Run: headless pygame with SDL's dummy video driver; simulated clock (each Clock.tick advances the game by its frame time, no real sleeping); random seed 0; keys injected as events and as key.get_pressed() state; no mouse input.
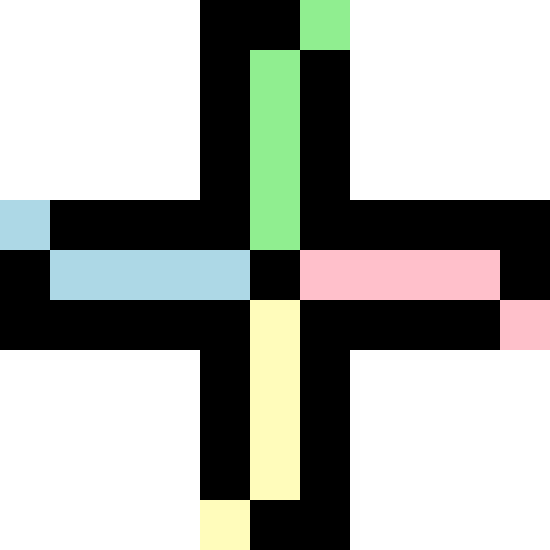
Frame 1 of 4 · flips 1–60 · no input
Frame 2 of 4 · flips 61–180 · tapped SPACE, RETURN · held RIGHT (→), D · screen unchanged from frame 1, image omitted
Frame 3 of 4 · flips 181–300 · held DOWN (↓), S · screen unchanged from frame 2, image omitted
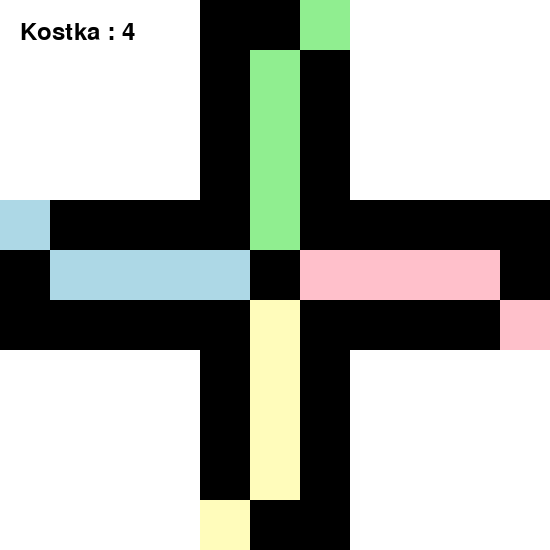
Frame 4 of 4 · flips 301–420 · held LEFT (←), A, UP (↑), W

The pygame program that drew these frames:

import pygame
from random import randrange

WHITE = (255, 255, 255)
BLACK = (0, 0, 0)
RED = (255, 0, 0)
GREEN = (0, 255, 0)
BLUE = (0, 0, 255)
YELLOW = (255, 255, 0)
LGREEN = (144, 238, 144)
LBLUE = (173, 216, 230)
LYELLOW = (255, 252, 187)
LRED = (255, 192, 203)
GREY=(255,255,230)
CELL_SIZE = 50
BOARD_SIZE = 11

def draw_maze(screen, matrix, cell_size):
    for y in range(len(matrix)):
        for x in range(len(matrix[0])):
            color = WHITE
            if matrix[y][x] == 2:
                color = LRED
            elif matrix[y][x] == 3:
                color = LGREEN
            elif matrix[y][x] == 4:
                color = LBLUE
            elif matrix[y][x] == 5:
                color = LYELLOW
            elif matrix[y][x] == 1:
                color = BLACK

            pygame.draw.rect(screen, color, (x * cell_size, y * cell_size, cell_size, cell_size))

def draw_pieces(matrix,screen, pieces, cell_size):
    for color, pos in pieces.items():
        if pos and pos == (4, 5):  # Dodaj warunek sprawdzający, czy pozycja nie jest koncem
            pieces[BLUE] = None
            matrix[5][4] = 44
            pygame.draw.rect(screen, GREY, (4 * cell_size, 5 * cell_size, cell_size, cell_size))
        elif pos and pos == (5, 6):
            pieces[YELLOW] = None
            matrix[6][5] = 44
            pygame.draw.rect(screen, GREY, (5 * cell_size, 6 * cell_size, cell_size, cell_size))
        elif pos and pos == (6, 5):
            pieces[RED] = None
            matrix[5][6] = 44
            pygame.draw.rect(screen, GREY, (6 * cell_size, 5 * cell_size, cell_size, cell_size))
        elif pos and pos == (5, 4):
            pieces[GREEN] = None
            matrix[4][5] = 44
            pygame.draw.rect(screen, GREY, (5 * cell_size, 4 * cell_size, cell_size, cell_size))
        elif pos:
            x, y = pos
            pygame.draw.circle(screen, color, (x * cell_size + cell_size // 2, y * cell_size + cell_size // 2), cell_size // 3)


def rzutkostka():
    return randrange(1, 7)

def tuple_to_ints(tup):
    return int(tup[0]), int(tup[1])

def move_piece(matrix,pos, roll, path,granica):
    if pos is None:
        return path[0]
    idx = path.index(pos)
    new_idx = (idx + roll) % len(path)
    #print(path[idx])
    print(path[-1])
    #pattern = r"\((\d+),(\d+)\)"
    #match = re.match(pattern, path[idx])
    #num1 = int(match.group(1))
    #num2 = int(match.group(2))
    if granica==True:
        return pos
    '''
    x,y=tuple_to_ints(path[new_idx])
    if(path[new_idx]==path[-1]):
        matrix[x][y]=44
        print(matrix)
'''
    return path[new_idx]
'''
def endgame(moves,player):
    if moves==49 and player%4==0:
        print("Wygral zielony")
        pygame.quit()
    if moves==49 and player%4==1:
        print("Wygral czerwony")
        pygame.quit()
    if moves==49 and player%4==2:
        print("Wygral zolty")
        pygame.quit()
    if moves==49 and player%4==3:
        print("Wygral niebieski")
        pygame.quit()
'''
def main():
    pygame.init()
    screen = pygame.display.set_mode((BOARD_SIZE * CELL_SIZE, BOARD_SIZE * CELL_SIZE))
    pygame.display.set_caption('Chińczyk')
    font = pygame.font.Font(None, 36)

    matrix = [
        [0, 0, 0, 0, 1, 1, 3, 0, 0, 0, 0],
        [0, 0, 0, 0, 1, 3, 1, 0, 0, 0, 0],
        [0, 0, 0, 0, 1, 3, 1, 0, 0, 0, 0],
        [0, 0, 0, 0, 1, 3, 1, 0, 0, 0, 0],
        [4, 1, 1, 1, 1, 3, 1, 1, 1, 1, 1],
        [1, 4, 4, 4, 4, 1, 2, 2, 2, 2, 1],
        [1, 1, 1, 1, 1, 5, 1, 1, 1, 1, 2],
        [0, 0, 0, 0, 1, 5, 1, 0, 0, 0, 0],
        [0, 0, 0, 0, 1, 5, 1, 0, 0, 0, 0],
        [0, 0, 0, 0, 1, 5, 1, 0, 0, 0, 0],
        [0, 0, 0, 0, 5, 1, 1, 0, 0, 0, 0]
    ]

    # Path of the piece on the board for green
    path_w = [(6,0), (6,1), (6,2), (6,3), (6,4), (7,4), (8,4), (9,4),
              (10,4), (10,5), (10,6), (9,6), (8,6), (7,6), (6,6), (6,7),
              (6,8), (6, 9), (6, 10), (5, 10), (4,10), (4,9), (4,8), (4,7),
              (4,6), (3, 6), (2, 6), (1,6), (0,6), (0, 5), (0,4), (1,4),
              (2,4), (3,4), (4,4), (4,3), (4,2), (4,1), (4,0), (5,0),(5,1),(5, 2),(5,3),(5,4)]
    path_d = [(10, 6), (9, 6), (8, 6), (7, 6), (6, 6), (6, 7),#red
              (6,8), (6,9), (6,10), (5,10), (4,10), (4,9), (4,8), (4,7),
              (4,6), (3,6), (2,6), (1,6), (0,6), (0,5), (0,4), (1,4),
              (2,4), (3,4), (4,4), (4,3), (4,2), (4,1), (4,0), (5,0),(6,0),
              (6,1), (6,2), (6,3), (6,4), (7,4), (8,4), (9,4),(10,4), (10,5),(9,5),(8,5),(7,5),(6,5)]
    path_s = [(4,10), (4,9), (4,8), (4,7),#yellow
              (4,6), (3,6), (2,6), (1,6), (0,6), (0,5), (0,4), (1,4),
              (2,4), (3,4), (4,4), (4,3), (4,2), (4,1), (4,0), (5,0),(6,0),
              (6,1), (6,2), (6,3), (6,4), (7,4), (8,4), (9,4),(10,4), (10,5),
              (10,6), (9,6), (8,6), (7,6), (6,6), (6,7),(6,8), (6,9), (6,10), (5,10),(5,9),(5,8),(5,7),(5,6)]
    path_a = [(0,4), (1,4),(2,4), (3,4), (4,4), (4,3), (4,2), (4,1), (4,0), (5,0),(6,0),
              (6,1), (6,2), (6,3), (6,4), (7,4), (8,4), (9,4),(10,4), (10,5),
              (10,6), (9,6), (8,6), (7,6), (6,6), (6,7),(6,8), (6,9), (6,10),#blue
              (5,10),(4,10), (4,9), (4,8), (4,7),(4,6), (3,6), (2,6), (1,6), (0,6), (0,5),(1,5),(2,5),(3,5),(4,5)]


    # Initial positions of pieces; None means not yet on the board
    pieces = {
        GREEN: None,
        RED: None,
        YELLOW: None,
        BLUE: None
    }

    last_roll = None

    running = True
    clock = pygame.time.Clock()

    # Create a separate window for displaying dice roll result
    result_window = pygame.Surface((150, 50))
    result_window.fill(WHITE)
    player=0
    movesw=0
    movesd=0
    movess=0
    movesa=0
    numer_blue=0
    numer_yellow=0
    numer_green=0
    numer_red=0
    granicaA=False
    granicaB=False
    granicaC=False
    granicaD=False

    while running:
        for event in pygame.event.get():
            if event.type == pygame.QUIT:
                running = False
            elif event.type == pygame.KEYDOWN:
                if event.key == pygame.K_w :#and player%4==0:
                    player+=1
                    roll = rzutkostka()
                    last_roll = roll
                    if roll == 6 or pieces[GREEN]:
                        if movesw+roll<50:
                            movesw+=roll
                        else:
                            granicaA=True
                        pieces[GREEN] = move_piece(matrix,pieces[GREEN], roll, path_w,granicaA)
                        granicaA=False
                    # endgame(movesw,player)

                if event.key == pygame.K_d and player%4==1:
                    player+=1
                    roll = rzutkostka()
                    last_roll = roll
                    if roll == 6 or pieces[RED]:
                        if movesd+roll<50:
                            movesd+=roll
                        else:
                            granicaB=True
                        pieces[RED] = move_piece(matrix,pieces[RED], roll, path_d,granicaB)
                        granicaB=False
                    # endgame(movesd,player)
                if event.key == pygame.K_s and player%4==2:
                    player+=1
                    roll = rzutkostka()
                    last_roll = roll
                    if roll == 6 or pieces[YELLOW]:
                        if movess+roll<50:
                            movess+=roll
                        else:
                            granicaC=True
                        pieces[YELLOW] = move_piece(matrix,pieces[YELLOW], roll, path_s,granicaC)
                        granicaC=False
                    # endgame(movess,player)
                if event.key == pygame.K_a and player%4==3:
                    player+=1
                    roll = rzutkostka()
                    last_roll = roll
                    if roll == 6 or pieces[BLUE]:
                        if movesa+roll<50:
                            movesa+=roll
                        else:
                            granicaD=True
                        pieces[BLUE] = move_piece(matrix,pieces[BLUE], roll, path_a,granicaD)
                        granicaD=False
                    #  endgame(movesa,player)


        screen.fill(BLACK)
        draw_maze(screen, matrix, CELL_SIZE)
        draw_pieces(matrix,screen, pieces, CELL_SIZE)




        # Wyświetlanie wyniku rzutu kostką w osobnym oknie
        if last_roll is not None:
            result_window.fill(WHITE)
            roll_text = font.render(f'Kostka : {last_roll}', True, BLACK)
            result_window.blit(roll_text, (10, 10))
            screen.blit(result_window, (10, 10))

        pygame.display.flip()
        clock.tick(30)

    pygame.quit()

if __name__ == "__main__":
    main()
